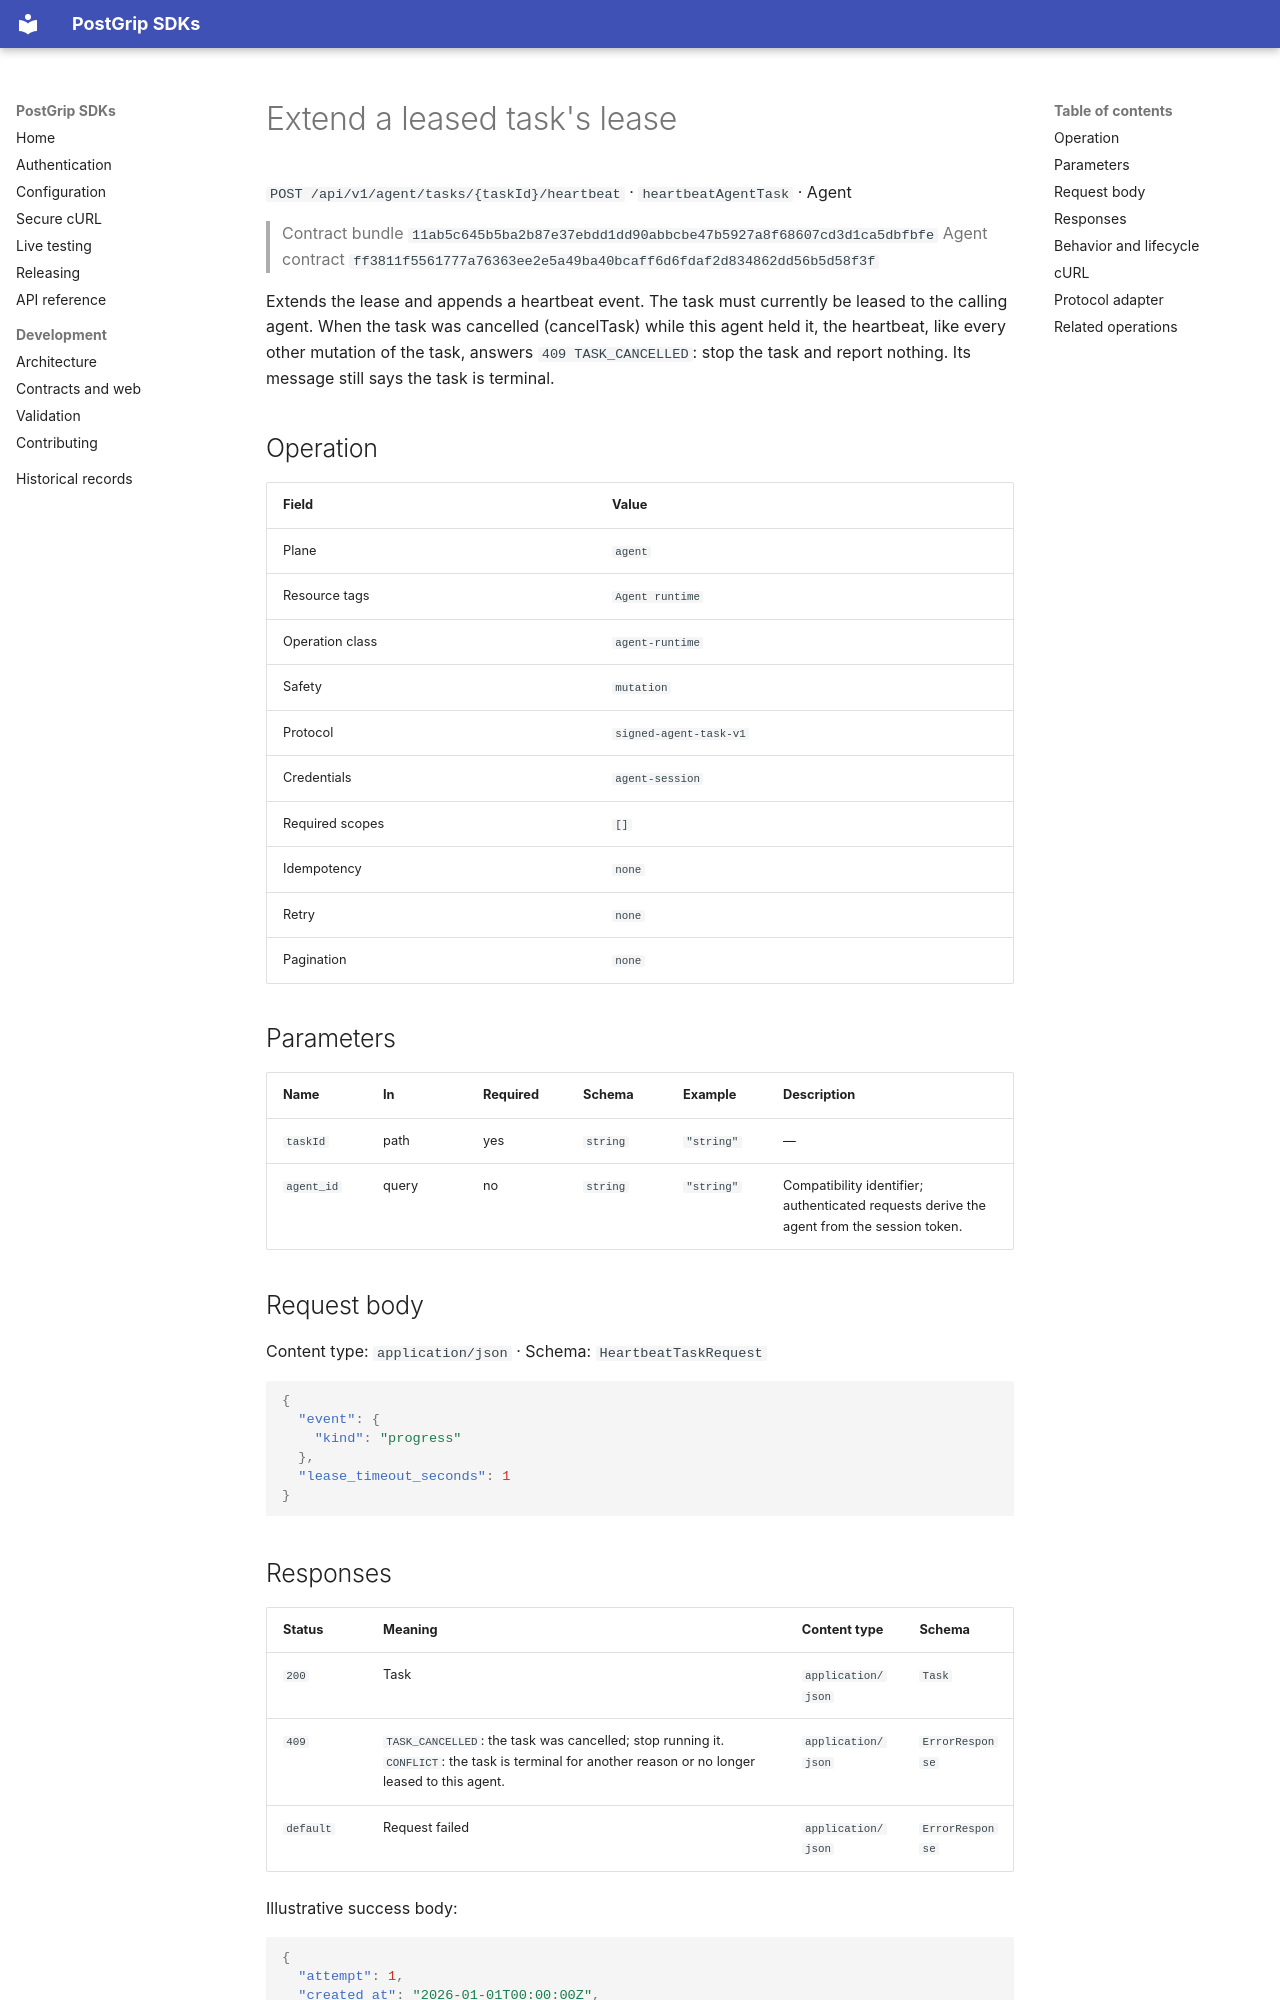

repository: postgrip-io/postgrip-sdk · page: reference/11ab5c645b5ba2b87e37ebdd1dd90abbcbe47b5927a8f68607cd3d1ca5dbfbfe/agent/heartbeatAgentTask/index.html · generator: mkdocs

# Extend a leased task's lease

`POST /api/v1/agent/tasks/{taskId}/heartbeat` · `heartbeatAgentTask` · Agent

> Contract bundle `11ab5c645b5ba2b87e37ebdd1dd90abbcbe47b5927a8f68607cd3d1ca5dbfbfe`
> Agent contract `ff3811f5561777a76363ee2e5a49ba40bcaff6d6fdaf2d834862dd56b5d58f3f`

Extends the lease and appends a heartbeat event. The task must currently be leased to the calling agent. When the task was cancelled (cancelTask) while this agent held it, the heartbeat, like every other mutation of the task, answers `409 TASK_CANCELLED`: stop the task and report nothing. Its message still says the task is terminal.

## Operation

| Field | Value |
| --- | --- |
| Plane | `agent` |
| Resource tags | `Agent runtime` |
| Operation class | `agent-runtime` |
| Safety | `mutation` |
| Protocol | `signed-agent-task-v1` |
| Credentials | `agent-session` |
| Required scopes | `[]` |
| Idempotency | `none` |
| Retry | `none` |
| Pagination | `none` |

## Parameters

| Name | In | Required | Schema | Example | Description |
| --- | --- | --- | --- | --- | --- |
| `taskId` | path | yes | `string` | `"string"` | — |
| `agent_id` | query | no | `string` | `"string"` | Compatibility identifier; authenticated requests derive the agent from the session token. |

## Request body

Content type: `application/json` · Schema: `HeartbeatTaskRequest`

```json
{
  "event": {
    "kind": "progress"
  },
  "lease_timeout_seconds": 1
}
```

## Responses

| Status | Meaning | Content type | Schema |
| --- | --- | --- | --- |
| `200` | Task | `application/json` | `Task` |
| `409` | `TASK_CANCELLED`: the task was cancelled; stop running it. `CONFLICT`: the task is terminal for another reason or no longer leased to this agent. | `application/json` | `ErrorResponse` |
| `default` | Request failed | `application/json` | `ErrorResponse` |

Illustrative success body:

```json
{
  "attempt": 1,
  "created_at": "2026-01-01T00:00:00Z",
  "id": "string",
  "lease_timeout_seconds": 1,
  "namespace": "string",
  "queue": "string",
  "state": "queued",
  "type": "string",
  "updated_at": "2026-01-01T00:00:00Z"
}
```

Errors use the stable JSON envelope `code`, `message`, `requestId`, and optional `details`.
The `requestId` is safe to include in support and audit workflows; never log the bearer token.
